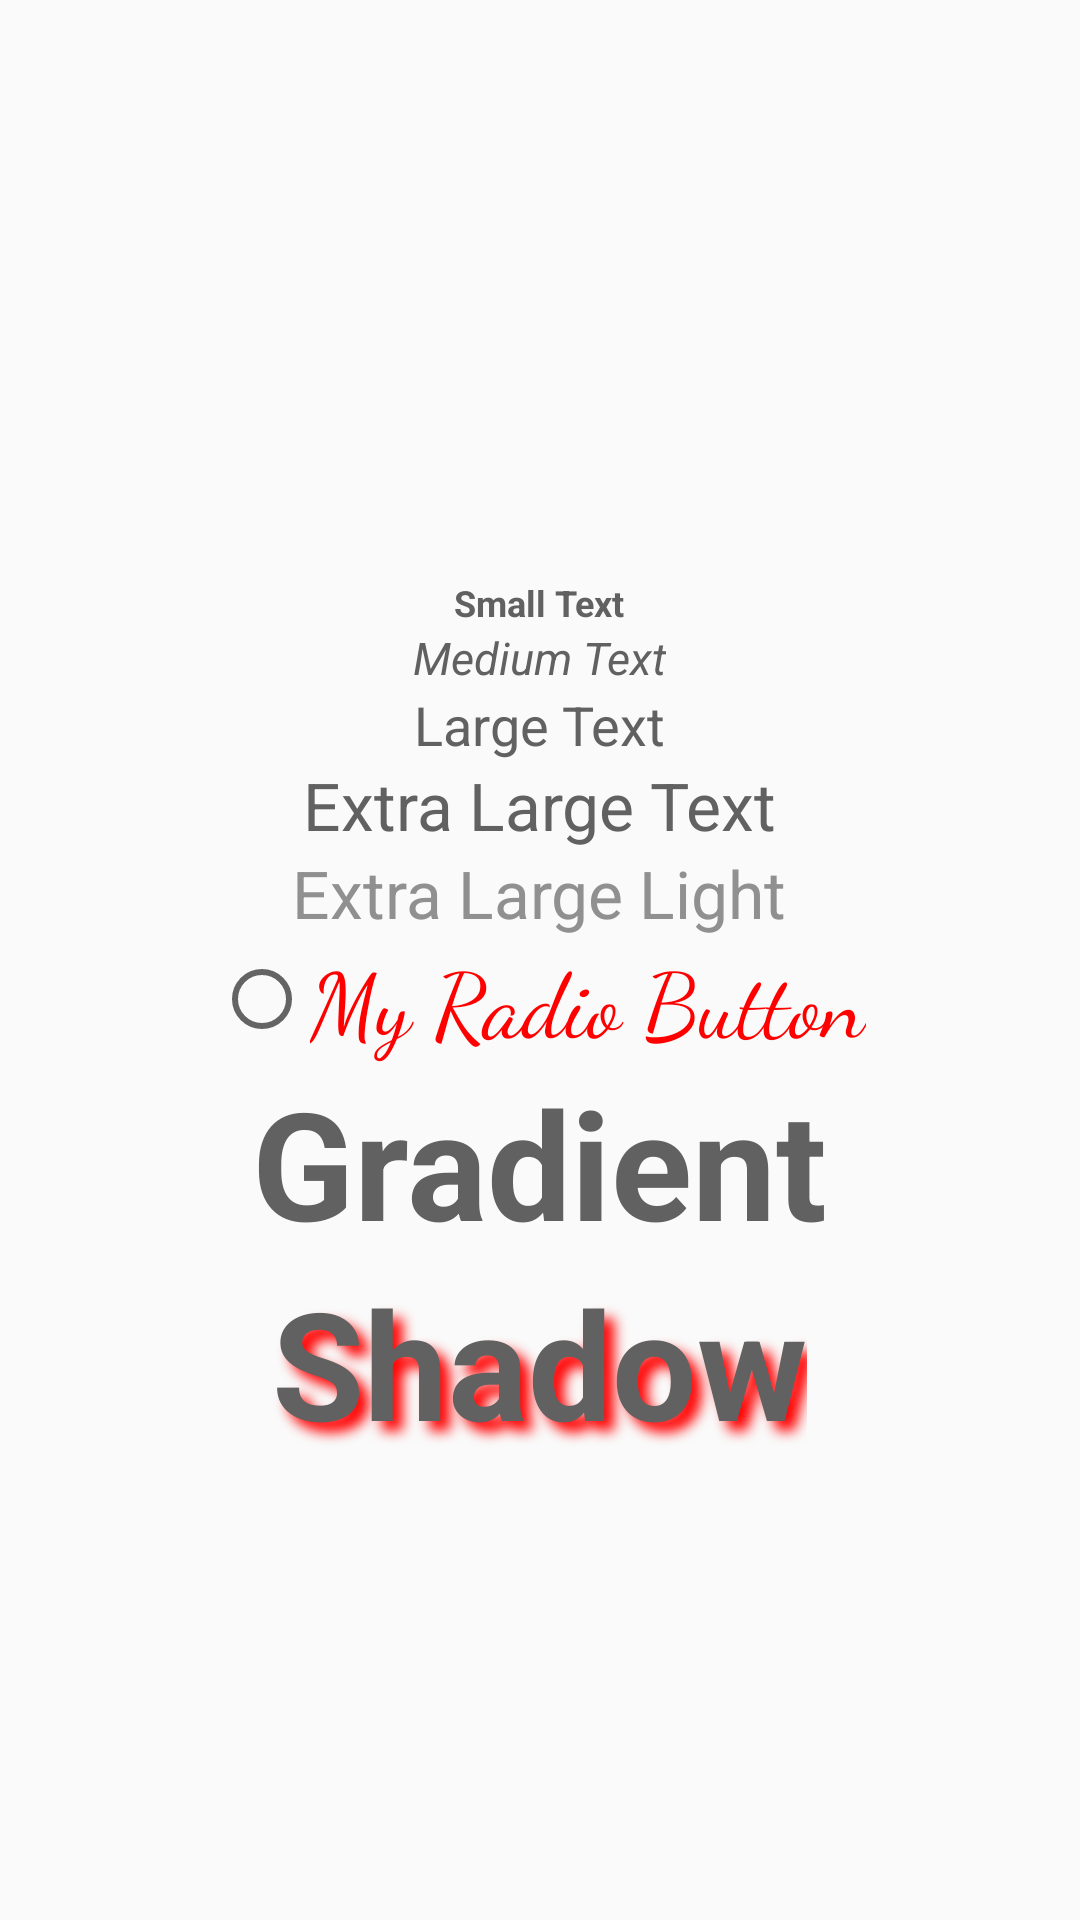

This screen was rendered from an Android layout file. Write that file and the resources it references.
<!-- AndroidManifest.xml: application theme MyAppTheme -->
<!-- res/layout/activity_main.xml -->
<?xml version="1.0" encoding="utf-8"?>
<LinearLayout xmlns:android="http://schemas.android.com/apk/res/android"
    xmlns:tools="http://schemas.android.com/tools"
    android:layout_width="match_parent"
    android:layout_height="match_parent"
    android:gravity="center"
    android:orientation="vertical"
    android:padding="20dp"
    tools:context="com.sriyanksiddhartha.stylesandthemesdemo.MainActivity">

    <TextView
        style="@style/AppSmallText"
        android:layout_width="wrap_content"
        android:layout_height="wrap_content"
        android:layout_marginTop="40dp"
        android:text="Small Text"
        android:textStyle="bold"
         />

    <TextView
        android:layout_width="wrap_content"
        android:layout_height="wrap_content"
        android:textStyle="italic"
        android:text="Medium Text"
         />

    <TextView
        style="@style/AppLargeText"
        android:layout_width="wrap_content"
        android:layout_height="wrap_content"
        android:text="Large Text"
        />

    <TextView
        style="@style/AppExtraLargeText"
        android:layout_width="wrap_content"
        android:layout_height="wrap_content"
        android:text="Extra Large Text"
       />

    <TextView
        style="@style/AppExtraLargeLightText"
        android:layout_width="wrap_content"
        android:layout_height="wrap_content"
        android:text="Extra Large Light"
        />

    <RadioButton

        android:textColor="#F00"
        android:textSize="30sp"
        android:fontFamily="cursive"
        android:text="My Radio Button"
        android:layout_width="wrap_content"
        android:layout_height="wrap_content"


         />

    <TextView
        android:id="@+id/txvGradient"
        android:layout_width="wrap_content"
        android:layout_height="wrap_content"
        android:text="Gradient"
        android:textSize="50sp"
        android:textStyle="bold" />

    <TextView
        android:layout_width="wrap_content"
        android:layout_height="wrap_content"
        android:text="Shadow"
        android:textSize="50sp"
        android:textStyle="bold"
        android:shadowColor="#F00"
        android:shadowDx="10"
        android:shadowDy="10"
        android:shadowRadius="10"/>



</LinearLayout>
<!-- resources referenced by this layout -->
<resources>
  <style name="AppExtraLargeLightText" parent="AppFontColorLight">
          <item name="android:textSize">22sp</item>
      </style>
  <style name="AppExtraLargeText" parent="AppFontColorPrimary">
          <item name="android:textSize">22sp</item>
      </style>
  <style name="AppLargeText" parent="AppFontColorPrimary">
          <item name="android:textSize">18sp</item>
      </style>
  <style name="AppSmallText" parent="AppFontColorPrimary">
          <item name="android:textSize">12sp</item>
      </style>
  <style name="MyAppTheme" parent="MyBaseAppTheme">
  
  
      </style>
  <style name="AppFontColorLight" parent="AppFont">
          <item name="android:textColor">#909090</item>
      </style>
  <style name="AppFontColorPrimary" parent="AppFont">
          <item name="android:textColor">#616161</item>
      </style>
  <style name="MyBaseAppTheme" parent="Theme.AppCompat.Light.DarkActionBar">
          
          <item name="colorPrimary">@color/colorPrimary</item>
          <item name="colorPrimaryDark">@color/colorPrimaryDark</item>
          <item name="colorAccent">@color/colorAccent</item>
  
          <item name="android:textViewStyle">@style/AppMediumText</item>
  
      </style>
  <style name="AppFont">
          <item name="android:fontFamily">sans-serif</item>
  
      </style>
  <color name="colorPrimary">#ef250b</color>
  <color name="colorPrimaryDark">#9c0419</color>
  <color name="colorAccent">#FF4081</color>
  <style name="AppMediumText" parent="AppFontColorPrimary">
          <item name="android:textSize">15sp</item>
      </style>
</resources>
